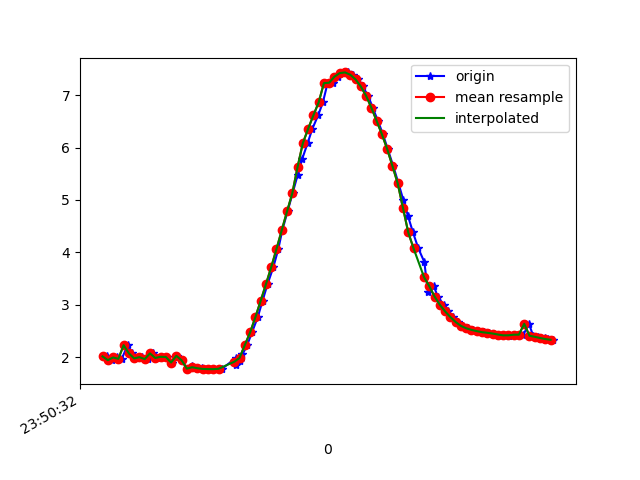

The table this chart was drawn from, first rows:
1617666632597, 362269242281843, 2.0147047, -1.0506306, 9.532951
1617666632615, 362269261512613, 1.943, -1.101, 9.542
1617666632634, 362269280743383, 1.995, -1.082, 9.534
1617666632653, 362269299974153, 1.969, -1.072, 9.54
1617666632675, 362269319204923, 2.229, -0.879, 9.503
1617666632691, 362269338435693, 2.073, -1.091, 9.516
1617666632710, 362269357666463, 1.977, -1.209, 9.522
1617666632729, 362269376897233, 2.001, -1.177, 9.521
1617666632751, 362269396128003, 1.963, -1.168, 9.53
1617666632771, 362269415358773, 2.073, -1.203, 9.502
1617666632786, 362269434589543, 1.985, -1.192, 9.523
1617666632805, 362269453820313, 2.007, -1.338, 9.499
1617666632826, 362269473051083, 2.005, -1.305, 9.504
1617666632845, 362269492281853, 1.898, -1.323, 9.523
1617666632862, 362269511512623, 2.027, -1.345, 9.493
1617666632881, 362269530743393, 1.941, -1.336, 9.513
1617666632900, 362269549974163, 1.781, -1.416, 9.532
1617666632921, 362269569204933, 1.829, -1.412, 9.524
1617666632938, 362269588435703, 1.788, -1.432, 9.529
1617666632957, 362269607666473, 1.789, -1.422, 9.53
1617666632977, 362269626897243, 1.776, -1.418, 9.533
1617666632998, 362269646128013, 1.773, -1.416, 9.534
1617666633019, 362269665358783, 1.772, -1.407, 9.535
1617666633033, 362269684589553, 1.778, -1.37, 9.539
1617666633086, 362269703820323, 1.984, -1.045, 9.54
1617666633088, 362269723051093, 1.842, -1.25, 9.544
1617666633103, 362269742281863, 1.921, -1.171, 9.538
1617666633111, 362269761512633, 2.052, -1.054, 9.525
1617666633129, 362269780743403, 2.234, -0.9229, 9.497
1617666633147, 362269799974173, 2.473, -0.8181, 9.448
1617666633169, 362269819204943, 2.764, -0.7326, 9.374
1617666633187, 362269838435713, 3.075, -0.6177, 9.285
1617666633206, 362269857666483, 3.392, -0.4426, 9.184
1617666633228, 362269876897253, 3.717, -0.2255, 9.065
1617666633247, 362269896128023, 4.063, -0.004638, 8.918
1617666633262, 362269915486881, 4.422, 0.1626, 8.744
1617666633282, 362269934717651, 4.78, 0.2708, 8.551
1617666633301, 362269953948421, 5.127, 0.3525, 8.345
1617666633320, 362269973179191, 5.47, 0.4569, 8.118
1617666633338, 362269992409961, 5.788, 0.5835, 7.886
1617666633358, 362270011640731, 6.083, 0.7083, 7.651
1617666633376, 362270030871501, 6.356, 0.8088, 7.415
1617666633398, 362270050102271, 6.614, 0.9015, 7.175
1617666633416, 362270069333041, 6.86, 0.9825, 6.929
1617666633434, 362270088563811, 7.229, 1.094, 6.526
1617666633453, 362270107794581, 7.237, 1.127, 6.511
1617666633473, 362270127025351, 7.353, 1.182, 6.371
1617666633491, 362270146256121, 7.42, 1.213, 6.286
1617666633510, 362270165486891, 7.433, 1.232, 6.267
1617666633530, 362270184717661, 7.39, 1.247, 6.315
1617666633551, 362270203948431, 7.3, 1.242, 6.419
1617666633567, 362270223179201, 7.165, 1.191, 6.579
1617666633588, 362270242409971, 6.988, 1.099, 6.783
1617666633605, 362270261640741, 6.761, 0.9911, 7.025
1617666633625, 362270280871511, 6.509, 0.8522, 7.276
1617666633644, 362270300102281, 6.254, 0.659, 7.517
1617666633662, 362270319333051, 5.972, 0.4385, 7.758
1617666633683, 362270338563821, 5.649, 0.2898, 8.003
1617666633703, 362270357794591, 5.316, 0.189, 8.231
1617666633721, 362270377025361, 5.004, 0.05707, 8.426
1617666633739, 362270396256131, 4.693, -0.1125, 8.603
... 29 more rows
